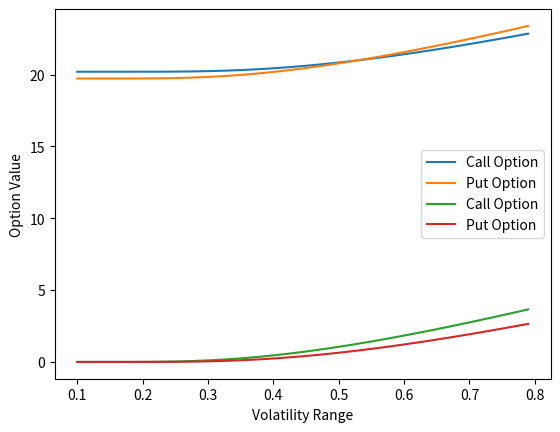

Here is the Python script that generated this plot:
#!/usr/bin/env python
# coding: utf-8

# In[2]:


# Time to Maturity
days = 14
days_per_year = 365
ttm = days/days_per_year
print("Time to Maturity is:",ttm)


# In[9]:


import numpy as np
from scipy.stats import norm
import matplotlib.pyplot as plt

def bs_price(S, K, T, r, q, sigma, option_type):
    d1 = (np.log(S/K) + (r - q + sigma**2/2) * T) / (sigma * np.sqrt(T))
    d2 = d1 - sigma * np.sqrt(T)
    if option_type == "Call":
        price = S * np.exp(-q * T) * norm.cdf(d1) - K * np.exp(-r * T) * norm.cdf(d2)
    elif option_type == "Put":
        price = K * np.exp(-r * T) * norm.cdf(-d2) - S * np.exp(-q * T)* norm.cdf(-d1)
    return price

S = 165
K_call = 145
K_put = 185
T = ttm
r = 0.0425 
c = 0.0053
sigma_range = np.arange(0.1, 0.80, 0.01)
call_values = [bs_price(S, K_call, T, r, c,sigma,"Call") for sigma in sigma_range]
put_values = [bs_price(S, K_put, T, r, c,sigma,"Put") for sigma in sigma_range]
plt.plot(sigma_range, call_values, label='Call Option')
plt.plot(sigma_range, put_values, label='Put Option')
plt.xlabel('Volatility Range')
plt.ylabel('Option Value')
plt.legend()
plt.show()
print(call_values)
print(put_values)


# In[10]:


S = 165
K_call = 185
K_put = 145
T = ttm
r = 0.0425 
c = 0.0053
sigma_range = np.arange(0.1, 0.80, 0.01)
call_values = [bs_price(S, K_call, T, r, c,sigma,"Call") for sigma in sigma_range]
put_values = [bs_price(S, K_put, T, r, c,sigma,"Put") for sigma in sigma_range]
plt.plot(sigma_range, call_values, label='Call Option')
plt.plot(sigma_range, put_values, label='Put Option')
plt.xlabel('Volatility Range')
plt.ylabel('Option Value')
plt.legend()
plt.show()
print(call_values)
print(put_values)


# In[ ]:





# In[ ]:




